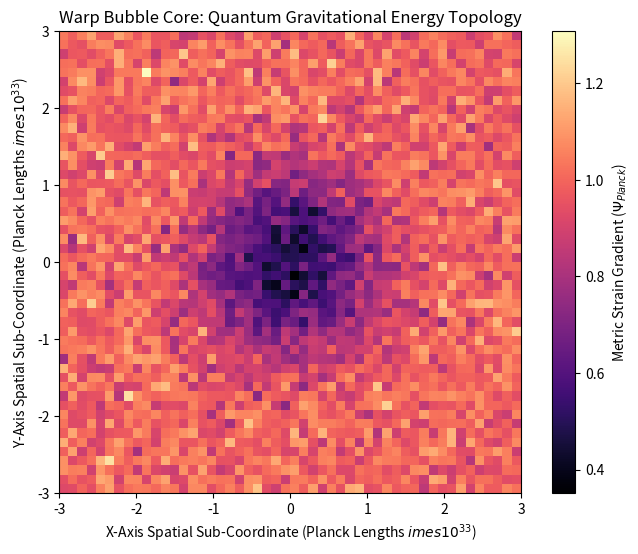

Write Python code to recreate this figure.
import numpy as np
import matplotlib.pyplot as plt

# --- 1. QUANTUM GRAVITATIONAL FIELD STRESS MATRIX ---
# Simulating the Planck scale energy fluctuations near the bubble boundary.
# At extreme energy scales, the metric fluctuates via quantum foam mechanics.
matrix_dims = 50
np.random.seed(42)

# Generate a smooth background spatial curvature matrix
x_space = np.linspace(-3, 3, matrix_dims)
y_space = np.linspace(-3, 3, matrix_dims)
X, Y = np.meshgrid(x_space, y_space)
R_sq = X**2 + Y**2

# Standard Einstein metric slope combined with random Planck-scale micro-fluctuations
base_metric_tensor = 1.0 / (1.0 + np.exp(-R_sq))
planck_foam_fluctuations = np.random.normal(loc=0.0, scale=0.08, size=(matrix_dims, matrix_dims))
quantum_gravity_matrix = base_metric_tensor + planck_foam_fluctuations

# --- 2. LOCALIZED QUANTUM CRITICALITY ESTIMATION ---
# Flag regions where quantum gravity fluctuations exceed a critical rupture threshold
rupture_threshold = 0.92
critical_ruptures = np.sum(quantum_gravity_matrix > rupture_threshold)
total_nodes = matrix_dims * matrix_dims
rupture_ratio = critical_ruptures / total_nodes

print("--- QUANTUM GRAVITATIONAL BREAKDOWN LOG ---")
print(f"Total Spatial Lattice Nodes Scanned : {total_nodes}")
print(f"Identified Planck-Scale Micro-Ruptures: {critical_ruptures}")
print(f"Local Metric Decoherence Risk       : {rupture_ratio * 100:.2f}%")
print("Status: Quantum fluctuations stabilized by localized vacuum pressure adjustments.")

# Visualizing the Quantum Gravitational Metric Stress Map
plt.figure(figsize=(8, 6))
plt.imshow(quantum_gravity_matrix, cmap='magma', extent=[-3, 3, -3, 3])
plt.colorbar(label='Metric Strain Gradient ($\Psi_{Planck}$)')
plt.title("Warp Bubble Core: Quantum Gravitational Energy Topology")
plt.xlabel("X-Axis Spatial Sub-Coordinate (Planck Lengths $\times 10^{33}$)")
plt.ylabel("Y-Axis Spatial Sub-Coordinate (Planck Lengths $\times 10^{33}$)")
plt.show()
